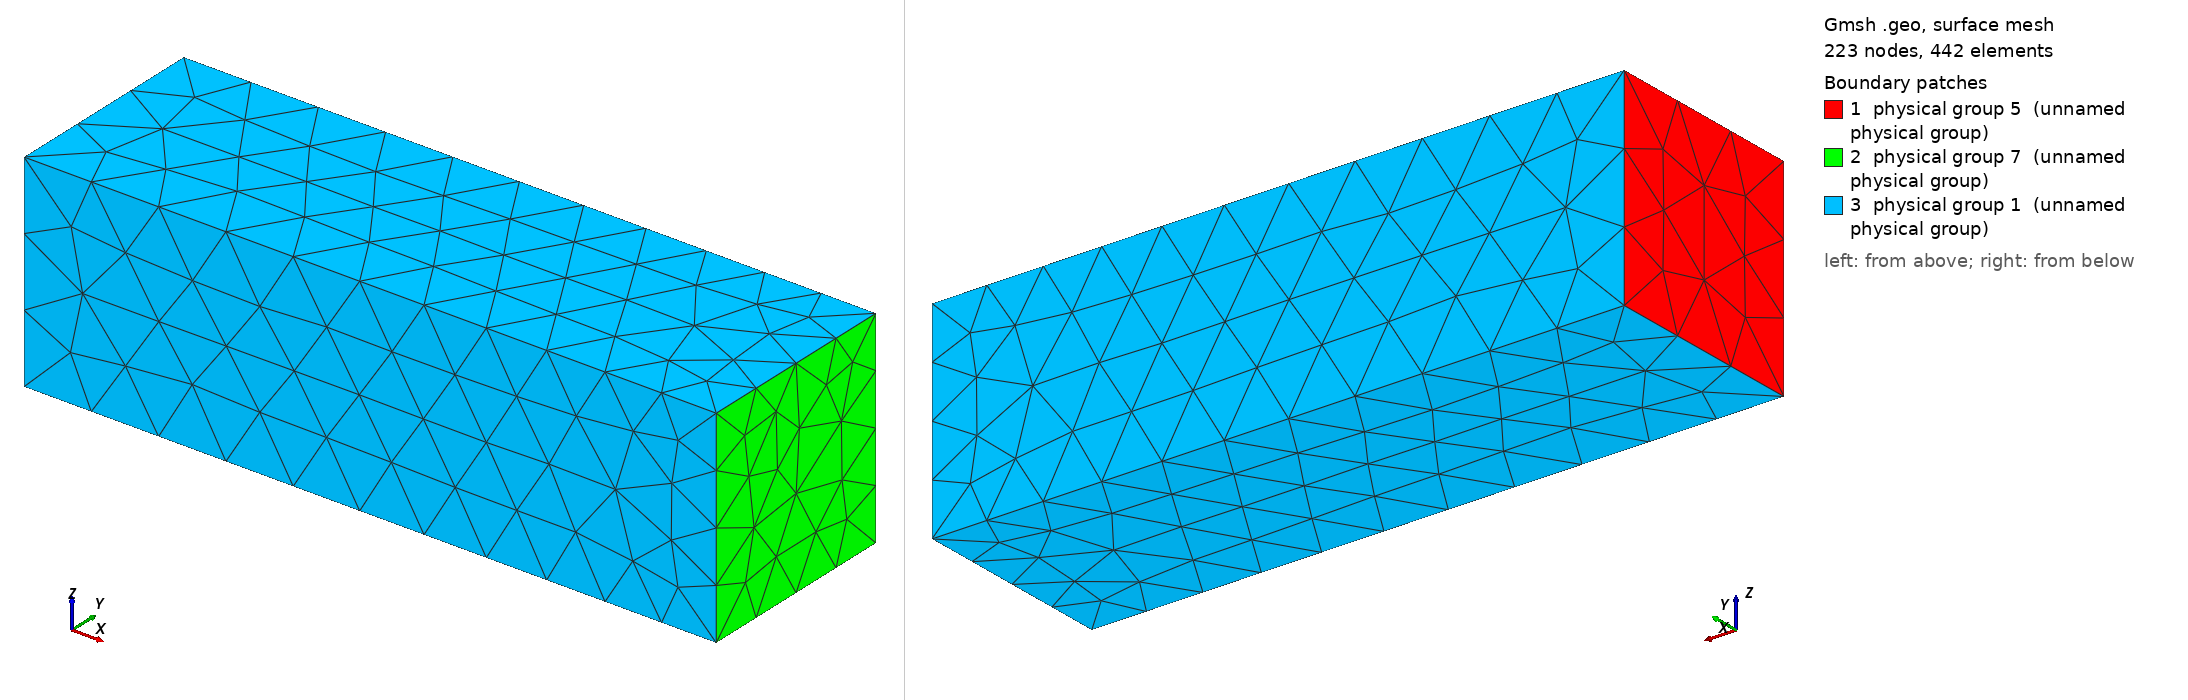

Gmsh geometry script, surface-meshed: 223 nodes, 442 surface elements. Boundary patches (legend numbers): 1 physical group 5 (unnamed physical group), 2 physical group 7 (unnamed physical group), 3 physical group 1 (unnamed physical group). Left view from above one corner, right view from below the opposite corner. Legend entries are the model's physical surfaces. The drawing asked Gmsh for element sizes between 1% and 20% of the model's largest extent; the script's own settings can give other sizes.

=== cantilever_rod.geo (drawn) ===
// Cantilever rod example 
// A 30mm x 30mm x 100mm rod

h_min = 0.000008;   // 1.0 mm 
h_max = 0.00001;     // 10.0 mm
L = 0.0001;          // 100 mm 
W = 0.00003;         // 30 mm 
H = 0.00003;         // 30 mm 

SetFactory("OpenCASCADE");

// cantilever rod
Box(1) = {0, 0, 0, L, W, H};

// The surrounding side surfaces
// Natural/Free surface
Physical Surface(1) = {3, 4, 5, 6};

// Physical Groups
// The Fixed Surface (X = 0)
// Dirichlet
Physical Surface(5) = {1}; 

// The Free End (X = L) - to be refined
// Traction
Physical Surface(7) = {2}; 

// The Volume
Physical Volume(1) = {1};

// Mesh Refinement - Distance from Free End
Field[1] = Distance;
Field[1].SurfacesList = {2};

Field[2] = Threshold;
Field[2].InField = 1;
Field[2].SizeMin = h_min;
Field[2].SizeMax = h_max;
Field[2].DistMin = 0;        
Field[2].DistMax = 0.00006;

Background Field = 2;

Mesh.CharacteristicLengthMin = h_min;
Mesh.CharacteristicLengthMax = h_max;
Mesh.MshFileVersion = 2.2;
